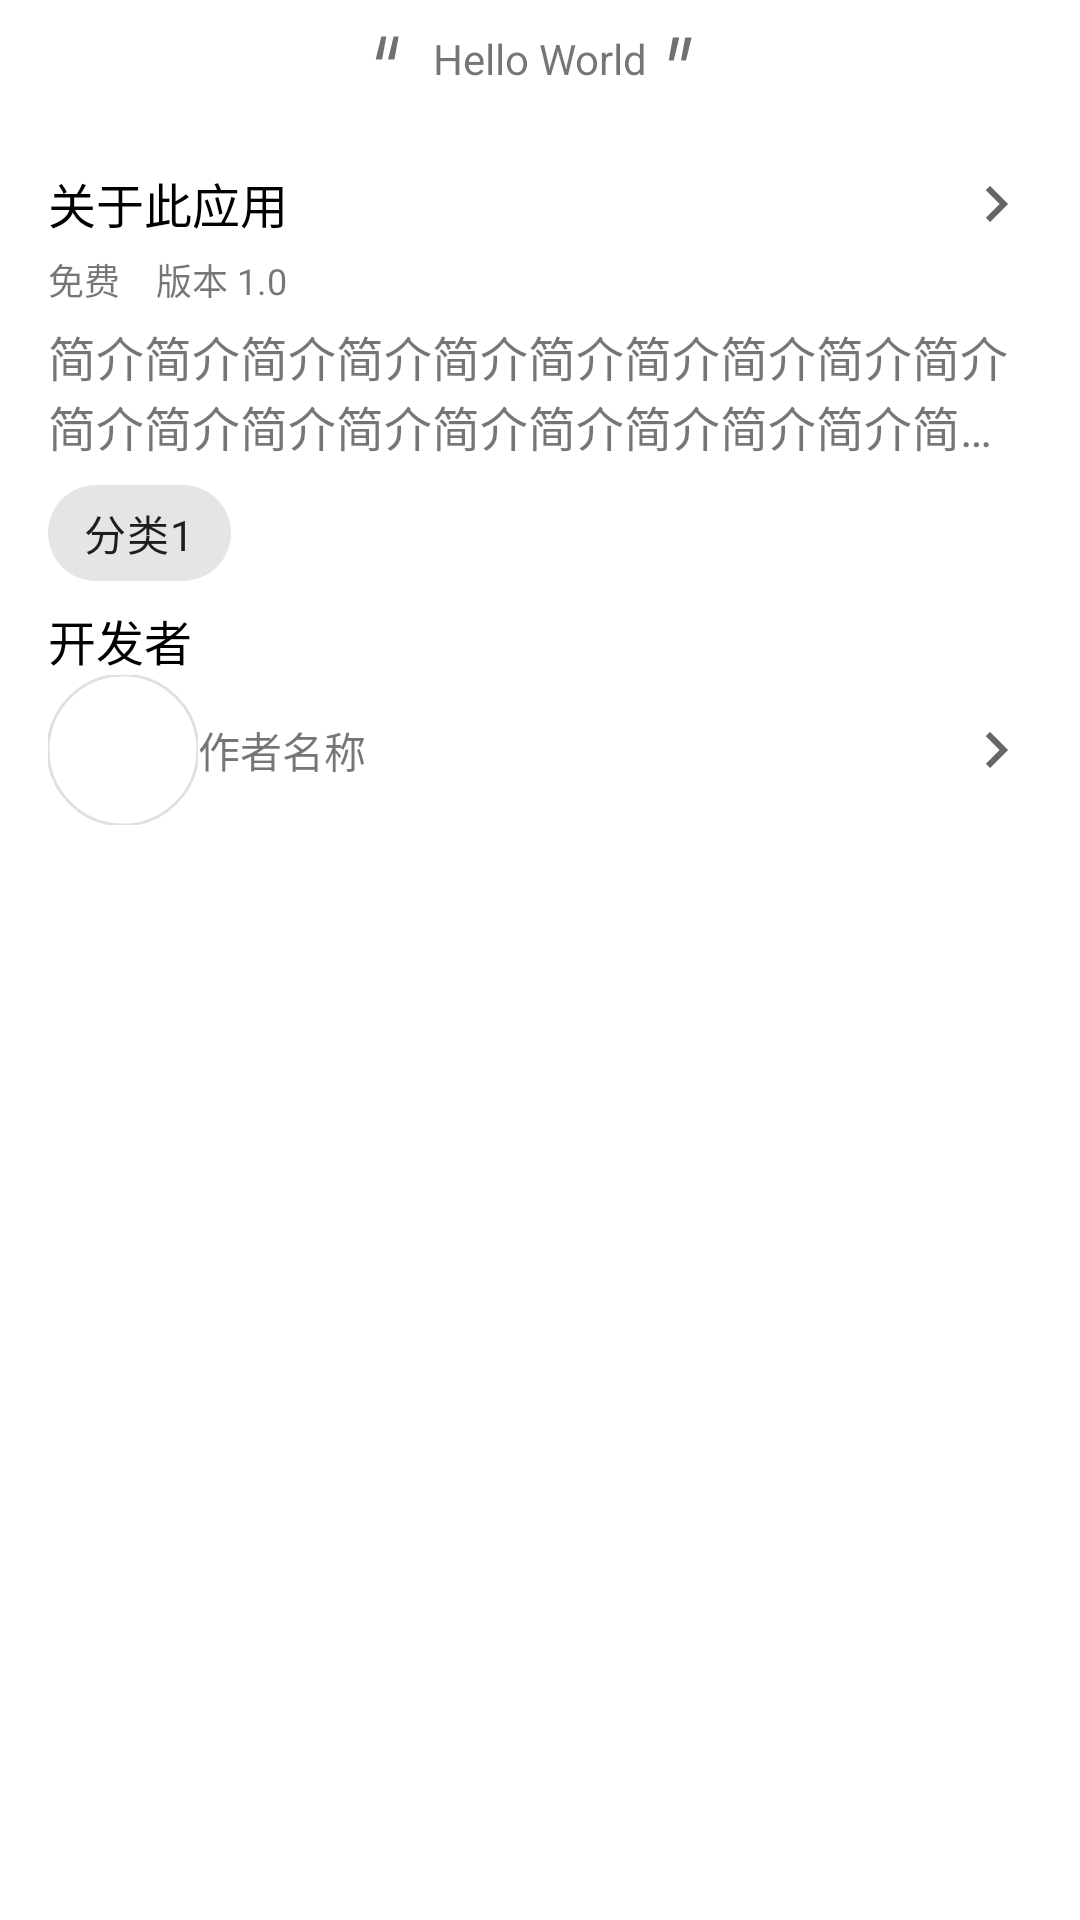

This screen was rendered from an Android layout file. Write that file and the resources it references.
<!-- AndroidManifest.xml: application theme Theme.匣子APP -->
<!-- res/layout/fragment_applet_introduce.xml -->
<?xml version="1.0" encoding="utf-8"?>
<androidx.constraintlayout.widget.ConstraintLayout xmlns:android="http://schemas.android.com/apk/res/android"
    xmlns:app="http://schemas.android.com/apk/res-auto"
    xmlns:tools="http://schemas.android.com/tools"
    android:layout_width="match_parent"
    android:layout_height="match_parent">


    <androidx.recyclerview.widget.RecyclerView
        android:id="@+id/fragment_applet_introduce_rv"
        android:layout_width="match_parent"
        android:layout_height="wrap_content"
        android:layout_marginTop="5dp"
        tools:ignore="MissingConstraints" />


    <com.google.android.material.textview.MaterialTextView
        android:id="@+id/fragment_applet_introduce_mt"
        android:layout_width="wrap_content"
        android:layout_height="wrap_content"
        android:layout_marginTop="10dp"
        android:drawableStart="@drawable/ic_yinhao_left"
        android:drawableEnd="@drawable/ic_yinhao_right"
        android:text="Hello World"
        app:layout_constraintEnd_toEndOf="parent"
        app:layout_constraintStart_toStartOf="parent"
        app:layout_constraintTop_toBottomOf="@+id/fragment_applet_introduce_rv"
        tools:ignore="MissingConstraints" />

    <RelativeLayout
        android:layout_width="match_parent"
        android:layout_height="wrap_content"
        android:paddingLeft="16dp"
        android:paddingRight="16dp"
        app:layout_constraintTop_toBottomOf="@+id/fragment_applet_introduce_mt"
        tools:ignore="MissingConstraints">

        <TextView
            android:id="@+id/fragment_applet_introduce_gyyy"
            android:layout_width="wrap_content"
            android:layout_height="wrap_content"
            android:layout_marginTop="20dp"
            android:text="关于此应用"
            android:textColor="#000"
            android:textSize="16sp" />

        <ImageView
            android:layout_width="wrap_content"
            android:layout_height="wrap_content"
            android:layout_alignParentEnd="true"
            android:layout_marginTop="20dp"
            android:src="@drawable/ic_arrow_right" />

        <TextView
            android:id="@+id/fragment_applet_introduce_gybb"
            android:layout_width="wrap_content"
            android:layout_height="wrap_content"
            android:layout_below="@+id/fragment_applet_introduce_gyyy"
            android:layout_marginTop="5dp"
            android:text="免费    版本 1.0"
            android:textSize="12sp" />

        <TextView
            android:id="@+id/fragment_applet_introduce_jj"
            android:layout_width="match_parent"
            android:layout_height="wrap_content"
            android:layout_below="@id/fragment_applet_introduce_gybb"
            android:layout_marginTop="5dp"
            android:ellipsize="end"
            android:maxLines="2"
            android:text="简介简介简介简介简介简介简介简介简介简介简介简介简介简介简介简介简介简介简介简介简介简介简介简介简介简介简介简介简介简介简介简介简介简介简介简介简介简介简介简介简介简介简介简介简介简介简介简介简介简介简介简介简介简介简介简介简介简介简介简介简介简介简介简介简介简介简介简介简介简介"
            android:textSize="16sp" />


        <com.google.android.material.chip.ChipGroup
            android:id="@+id/fragment_applet_introduce_chipGroup"
            android:layout_width="match_parent"
            android:layout_height="wrap_content"
            android:layout_below="@id/fragment_applet_introduce_jj">

            <com.google.android.material.chip.Chip
                android:layout_width="wrap_content"
                android:layout_height="wrap_content"
                android:text="分类1" />


        </com.google.android.material.chip.ChipGroup>


        <TextView
            android:id="@+id/fragment_applet_introduce_kfz"
            android:layout_width="wrap_content"
            android:layout_height="wrap_content"
            android:layout_below="@id/fragment_applet_introduce_chipGroup"
            android:text="开发者"
            android:textColor="#000"
            android:textSize="16sp" />

        <RelativeLayout
            android:layout_width="match_parent"
            android:layout_height="wrap_content"
            android:layout_marginTop="@dimen/dp_10"
            android:layout_marginBottom="20dp"
            android:layout_below="@id/fragment_applet_introduce_kfz">

            <com.google.android.material.imageview.ShapeableImageView
                android:id="@+id/fragment_applet_introduce_useriv"
                android:layout_width="50dp"
                android:layout_height="50dp"
                android:src="@drawable/ic_user"
                app:shapeAppearance="@style/circleStyle"
                app:strokeWidth="1dp" />

            <TextView
                android:layout_width="wrap_content"
                android:layout_height="wrap_content"
                android:layout_gravity="center_vertical"
                android:layout_marginStart="@dimen/dp_10"
                android:layout_centerVertical="true"
                android:layout_toEndOf="@+id/fragment_applet_introduce_useriv"
                android:text="作者名称" />

            <ImageView
                android:layout_width="wrap_content"
                android:layout_height="wrap_content"
                android:layout_alignParentEnd="true"
                android:layout_centerVertical="true"
                android:src="@drawable/ic_arrow_right" />

        </RelativeLayout>


    </RelativeLayout>

</androidx.constraintlayout.widget.ConstraintLayout>
<!-- resources referenced by this layout -->
<resources>
  <!-- drawable ic_arrow_right (drawable) -->
  <?xml version="1.0" encoding="utf-8"?>
  <vector xmlns:android="http://schemas.android.com/apk/res/android"
      android:height="24dp"
      android:width="24dp"
      android:viewportWidth="24"
      android:viewportHeight="24">
      <path android:fillColor="#666" android:pathData="M8.59,16.58L13.17,12L8.59,7.41L10,6L16,12L10,18L8.59,16.58Z" />
  </vector>
  <!-- drawable ic_yinhao_left (drawable) -->
  <vector xmlns:android="http://schemas.android.com/apk/res/android"
      android:width="26dp"
      android:height="26dp"
      android:viewportWidth="1363"
      android:viewportHeight="1024">
    <path
        android:pathData="M546.53,86.64l-73.08,300.44h-111.67l97.44,-300.44h87.31zM761.71,86.64l-73.08,300.44h-111.67l97.44,-300.44h87.31z"
        android:fillColor="#707070"/>
  </vector>
  <!-- drawable ic_yinhao_right (drawable) -->
  <vector xmlns:android="http://schemas.android.com/apk/res/android"
      android:width="26dp"
      android:height="26dp"
      android:viewportWidth="1363"
      android:viewportHeight="1024">
    <path
        android:pathData="M546.53,98.42l-97.44,300.44h-87.31l73.08,-300.44h111.67zM761.71,98.42l-97.44,300.44h-87.31l73.08,-300.44h111.67z"
        android:fillColor="#707070"/>
  </vector>
  <style name="circleStyle">
          <item name="cornerFamily">rounded</item>
          <item name="cornerSize">50%</item>
      </style>
  <style name="Theme.匣子APP" parent="Theme.MaterialComponents.DayNight.NoActionBar">
          
          <item name="colorPrimary">@color/colorPrimary</item>
          <item name="colorPrimaryVariant">@color/colorPrimaryVariant</item>
          <item name="colorOnPrimary">@color/colorOnPrimary</item>
          
          <item name="colorSecondary">@color/colorSecondary</item>
          <item name="colorSecondaryVariant">@color/colorSecondaryVariant</item>
          <item name="colorOnSecondary">@color/colorOnSecondary</item>
          <item name="colorAccent">@color/colorAccent</item>
          <item name="android:textColorPrimary">@color/textColorPrimary</item>
          <item name="android:textColorSecondary">@color/textColorSecondary</item>
          <item name="android:windowBackground">@color/windowBackground</item>
          <item name="android:statusBarColor" tools:targetApi="l">?attr/colorPrimaryVariant</item>
  
          
  
      </style>
  <color name="colorPrimary">@color/blue</color>
  <color name="colorPrimaryVariant">@color/white</color>
  <color name="colorOnPrimary">@color/white</color>
  <color name="colorSecondary">@color/blue</color>
  <color name="colorSecondaryVariant">@color/black</color>
  <color name="colorOnSecondary">@color/white</color>
  <color name="colorAccent">@color/blue</color>
  <color name="textColorPrimary">@color/black</color>
  <color name="textColorSecondary">@color/black</color>
  <color name="windowBackground">@color/white</color>
  <color name="blue">#0066CC</color>
  <color name="white">#FFFFFFFF</color>
  <color name="black">#FF000000</color>
</resources>
